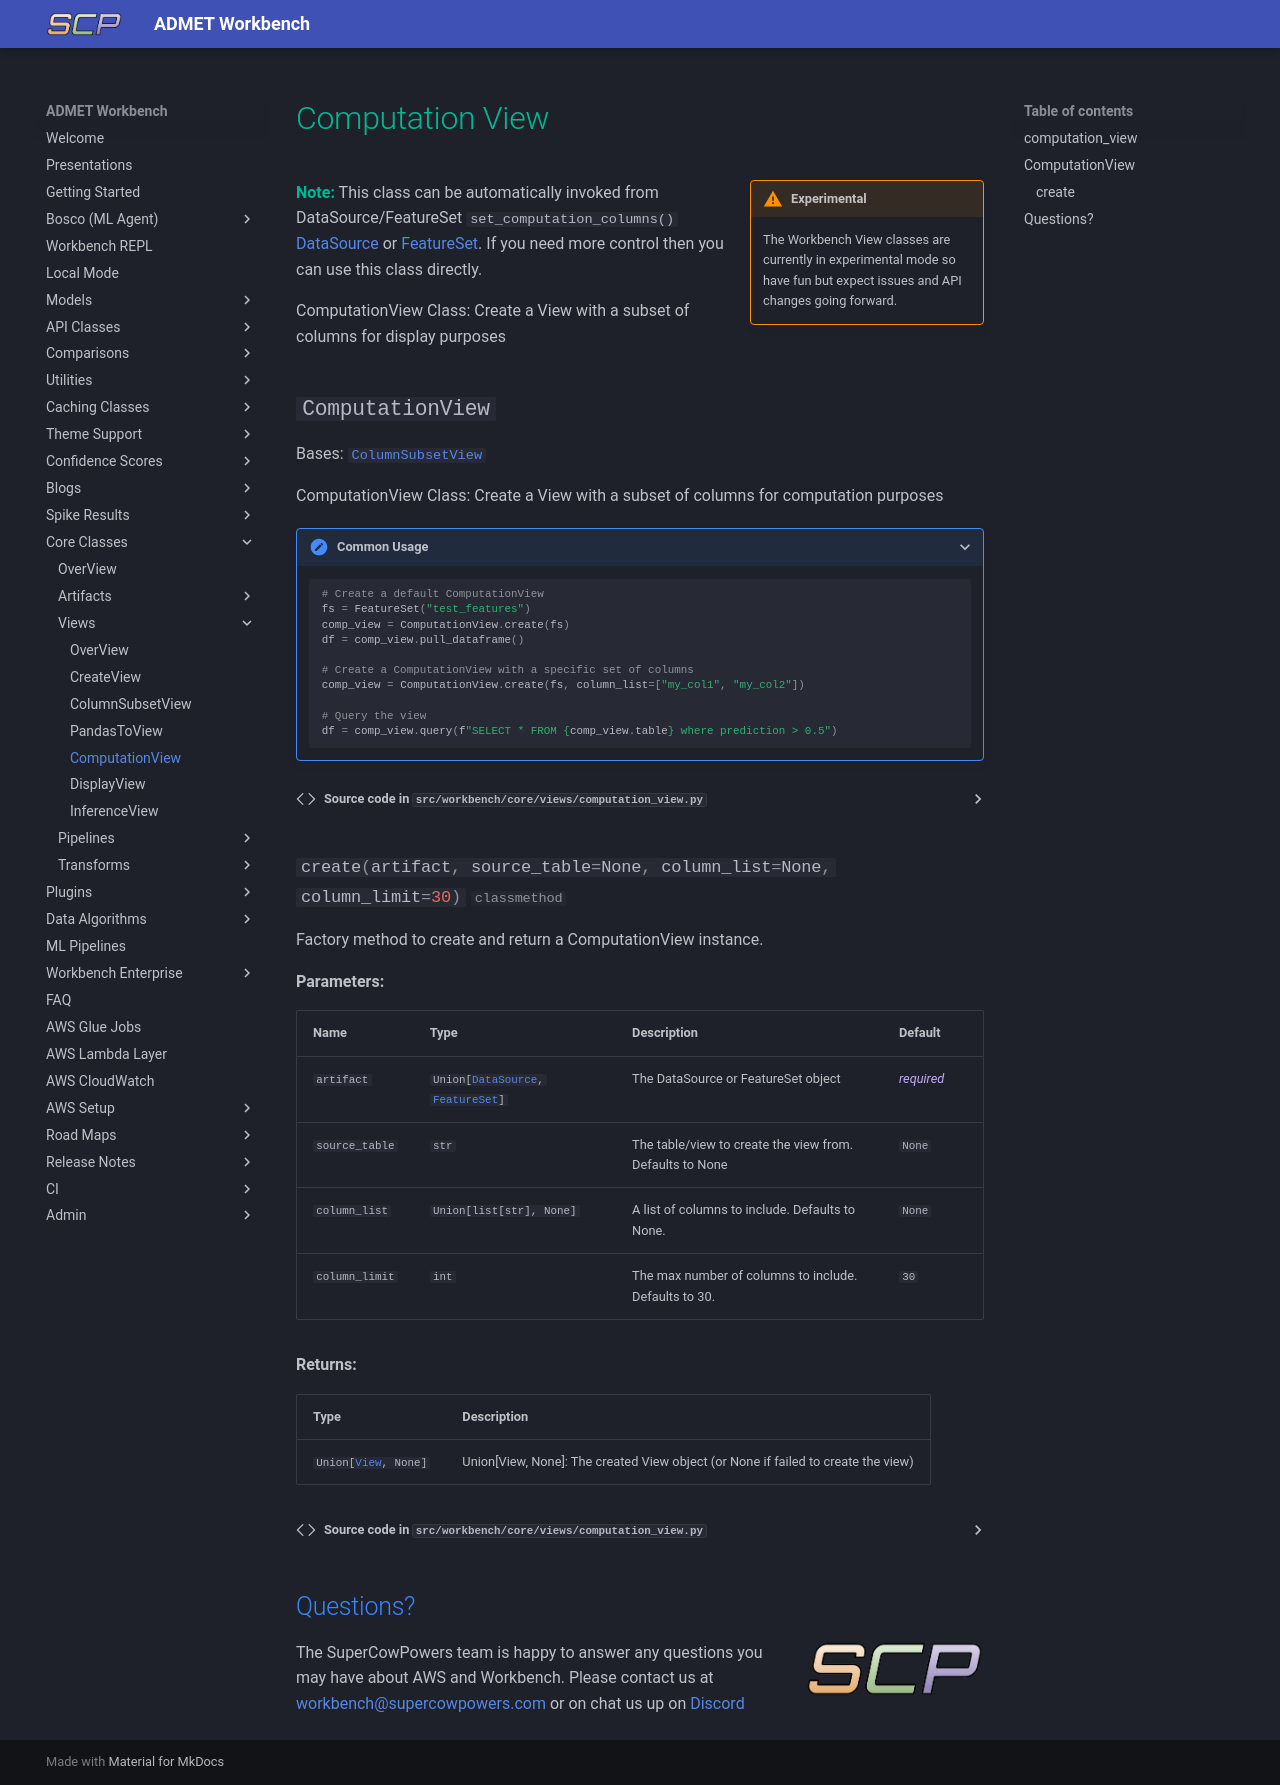

repository: SuperCowPowers/workbench · page: core_classes/views/computation_view/index.html · generator: mkdocs

# Computation View

!!! warning inline end "Experimental"
    The Workbench View classes are currently in experimental mode so have fun but expect issues and API changes going forward.
    
**Note:** This class can be automatically invoked from DataSource/FeatureSet `set_computation_columns()` [DataSource](../artifacts/athena_source.md) or [FeatureSet](../artifacts/feature_set_core.md). If you need more control then you can use this class directly.
    
::: workbench.core.views.computation_view

## Questions?
<img align="right" src="../../../images/scp.png" width="180">

The SuperCowPowers team is happy to answer any questions you may have about AWS and Workbench. Please contact us at [workbench@supercowpowers.com](mailto:workbench@supercowpowers.com) or on chat us up on [Discord](https://discord.gg/WHAJuz8sw8) 
